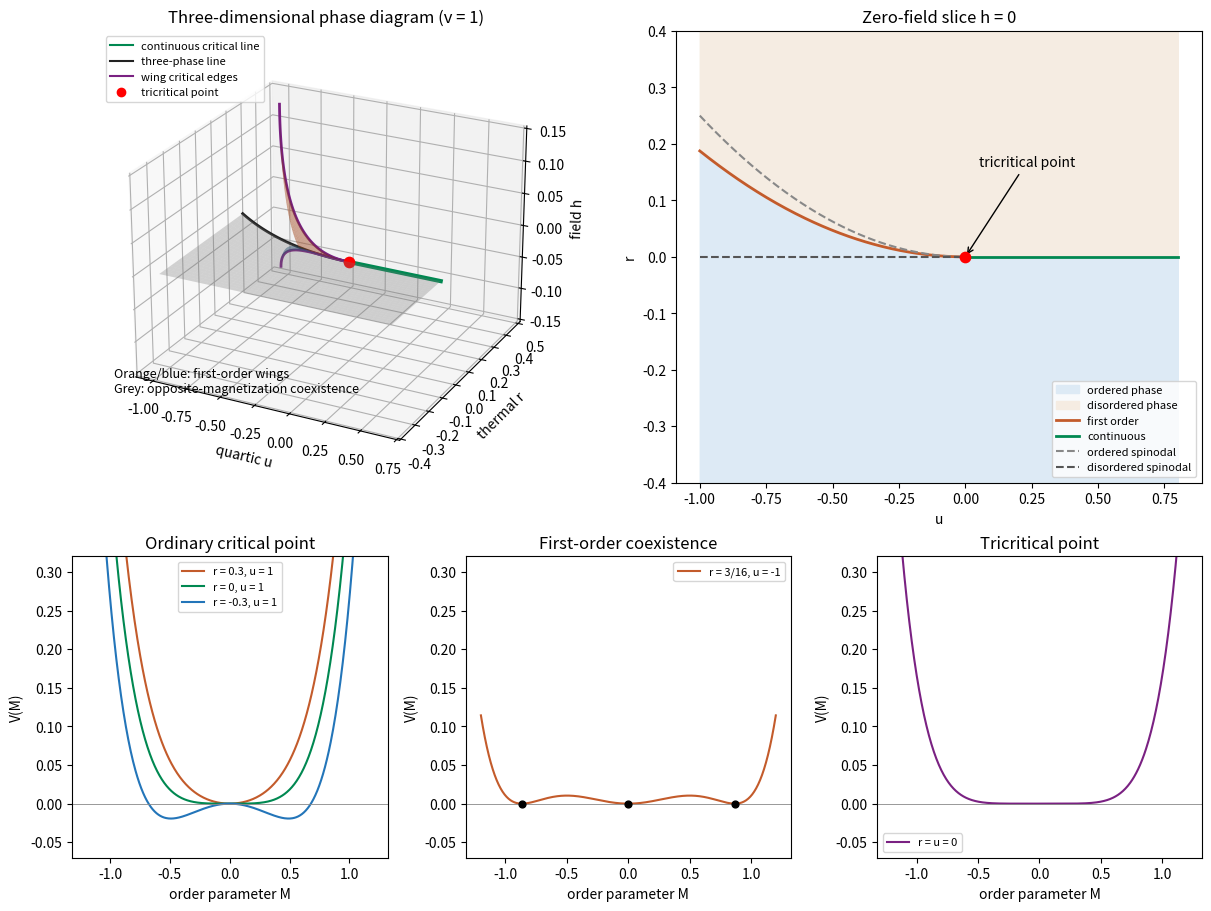

Recreate this plot in Python.
"""Original tricritical Landau diagrams; Python 3.14, NumPy 2.3.5, Matplotlib 3.10.7.
Run from the desired output directory. Respects the caller's MPLCONFIGDIR.
"""
import numpy as np
import matplotlib
matplotlib.use('Agg')
import matplotlib.pyplot as plt
from matplotlib.lines import Line2D

fig=plt.figure(figsize=(12,9),layout='constrained',facecolor='white')
gs=fig.add_gridspec(2,6,height_ratios=[1.5,1])
ax=fig.add_subplot(gs[0,:3],projection='3d')
q,b=np.meshgrid(np.linspace(0,1,35),np.linspace(.015,.55,35))
a=q*b;s=a+b;p=a*b
u=2*(-2*s*s+3*p)/3
r=(s**4-s*s*p+3*p*p)/3
h=s**3*p/3
for sign,col in [(1,'#c35b2b'),(-1,'#2375b9')]:
 ax.plot_surface(u,r,sign*h,color=col,alpha=.55,linewidth=0)
u0,rho=np.meshgrid(np.linspace(-1,.65,35),np.linspace(0,1,25))
rmax=np.where(u0<0,3*u0*u0/16,0)
r0=-.35+(rmax+.35)*rho
ax.plot_surface(u0,r0,np.zeros_like(u0),color='#989898',alpha=.3,linewidth=0)
x=np.linspace(-1,0,80)
ax.plot(x,3*x*x/16,0,color='#222222',lw=2)
ax.plot(np.linspace(0,.65,50),np.zeros(50),np.zeros(50),color='#008851',lw=3)
for sign in (-1,1):
 ax.plot(x,9*x*x/20,sign*6*x*x*np.sqrt(-3*x/10)/25,color='#7a2182',lw=2)
ax.scatter([0],[0],[0],color='red',s=55,depthshade=False)
ax.set(xlabel='quartic u',ylabel='thermal r',zlabel='field h',title='Three-dimensional phase diagram (v = 1)')
ax.view_init(24,-63)
ax.legend(handles=[Line2D([0],[0],color='#008851',label='continuous critical line'),Line2D([0],[0],color='#222222',label='three-phase line'),Line2D([0],[0],color='#7a2182',label='wing critical edges'),Line2D([0],[0],marker='o',color='red',ls='',label='tricritical point')],fontsize=8,loc='upper left')
ax.text2D(.03,.2,'Orange/blue: first-order wings\nGrey: opposite-magnetization coexistence',transform=ax.transAxes,fontsize=9)
ax2=fig.add_subplot(gs[0,3:])
u=np.linspace(-1,.8,500);coex=np.where(u<0,3*u*u/16,0)
ax2.fill_between(u,-.4,coex,color='#ddeaf5',label='ordered phase')
ax2.fill_between(u,coex,.4,color='#f5ece2',label='disordered phase')
ax2.plot(u[u<0],coex[u<0],c='#c35b2b',lw=2,label='first order')
ax2.plot(u[u>=0],coex[u>=0],c='#008851',lw=2,label='continuous')
ax2.plot(u[u<0],u[u<0]**2/4,'--',c='#888888',label='ordered spinodal')
ax2.plot(u[u<0],np.zeros(np.sum(u<0)),'--',c='#555555',label='disordered spinodal')
ax2.scatter([0],[0],c='red',s=55,zorder=5)
ax2.annotate('tricritical point',(0,0),(.05,.16),arrowprops={'arrowstyle':'->'})
ax2.set(xlabel='u',ylabel='r',ylim=(-.4,.4),title='Zero-field slice h = 0')
ax2.legend(fontsize=8,loc='lower right')
M=np.linspace(-1.2,1.2,600)
for j,title in enumerate(['Ordinary critical point','First-order coexistence','Tricritical point']):
 ap=fig.add_subplot(gs[1,2*j:2*j+2])
 if j==0:
  for rv,col in [(.3,'#c35b2b'),(0,'#008851'),(-.3,'#2375b9')]:
   ap.plot(M,rv*M*M/2+M**4/4+M**6/6,color=col,label=f'r = {rv:g}, u = 1')
 elif j==1:
  ap.plot(M,3*M*M/32-M**4/4+M**6/6,c='#c35b2b',label='r = 3/16, u = -1')
  mm=np.array([-np.sqrt(.75),0,np.sqrt(.75)])
  ap.scatter(mm,np.zeros(3),c='black',s=24,zorder=5)
 else:
  ap.plot(M,M**6/6,c='#7a2182',label='r = u = 0')
 ap.axhline(0,color='#888888',lw=.6)
 ap.set(xlabel='order parameter M',ylabel='V(M)',ylim=(-.07,.32),title=title)
 ap.legend(fontsize=8)
fig.savefig('paper-50-landau.png',dpi=120,facecolor='white')
plt.close(fig)
